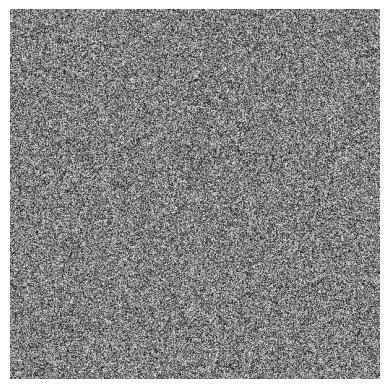

This chart was generated by the following Python code:
import numpy as np
import matplotlib.pyplot as plt

# Bildgröße
width = 512
height = 512

# White Noise erzeugen
noise = np.random.randint(0,256,(height, width))

# Bild speichern
plt.imshow(noise, cmap="gray")

plt.axis("off")

plt.savefig(
    "white_noise.png",
    bbox_inches="tight",
    pad_inches=0
)

plt.close()
